The GitHub repository raikilon/logos-recognition contains a labelled image folder "images" with 6 categories: DHL, FedEx, Mastercard, PayPal, UPS, Visa. Examples follow, each with its label.

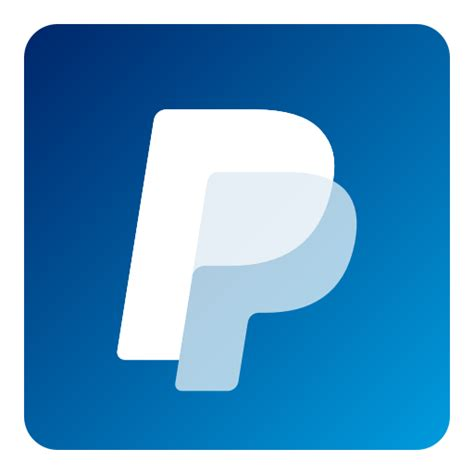
Label: PayPal

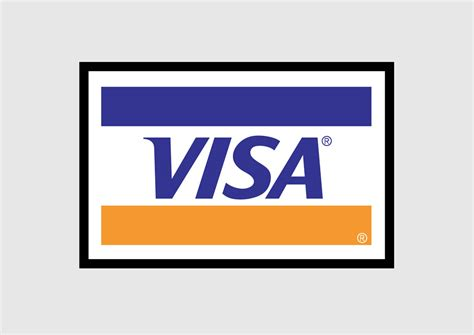
Label: Visa

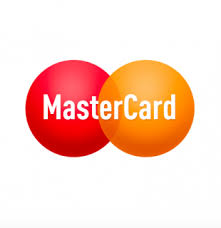
Label: Mastercard

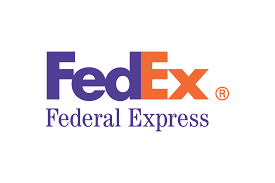
Label: FedEx

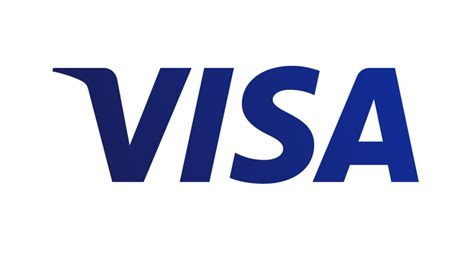
Label: Visa

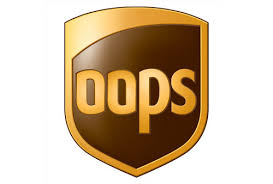
Label: UPS
